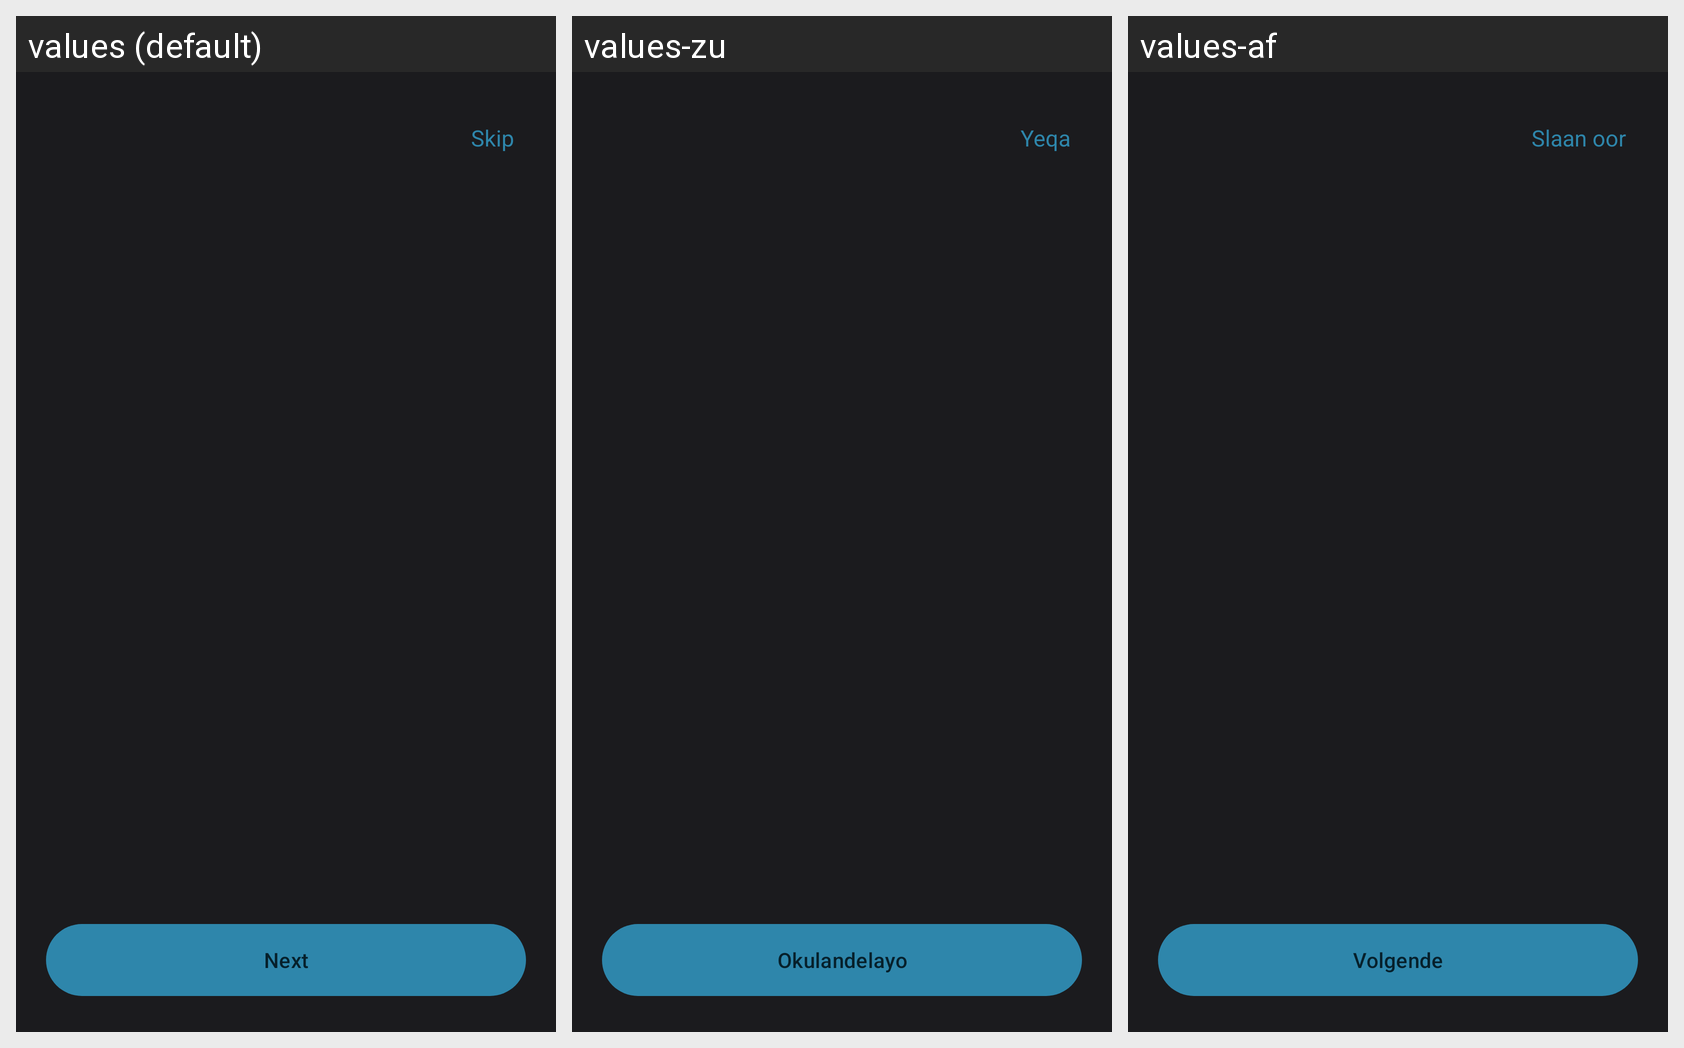

The same Android screen rendered under several of its app's locales, left to right. List the strings drawn on it with the default value and each locale's translation.
Android screen res/layout/activity_onboarding.xml rendered under 3 locales, left to right: values (default), values-zu, values-af. Device: Nexus 5 (rendered at 1080×1920; each locale shown at half size, 540×960, under a caption strip naming it); theme Theme.PitchPulse.
Strings drawn on this screen, with the default value and each locale's value (text and hints the layout hard-codes, and strings that could not be matched under every locale, appear in the picture but are not listed):

skip
  values: Skip
  values-zu: Yeqa
  values-af: Slaan oor

next
  values: Next
  values-zu: Okulandelayo
  values-af: Volgende
